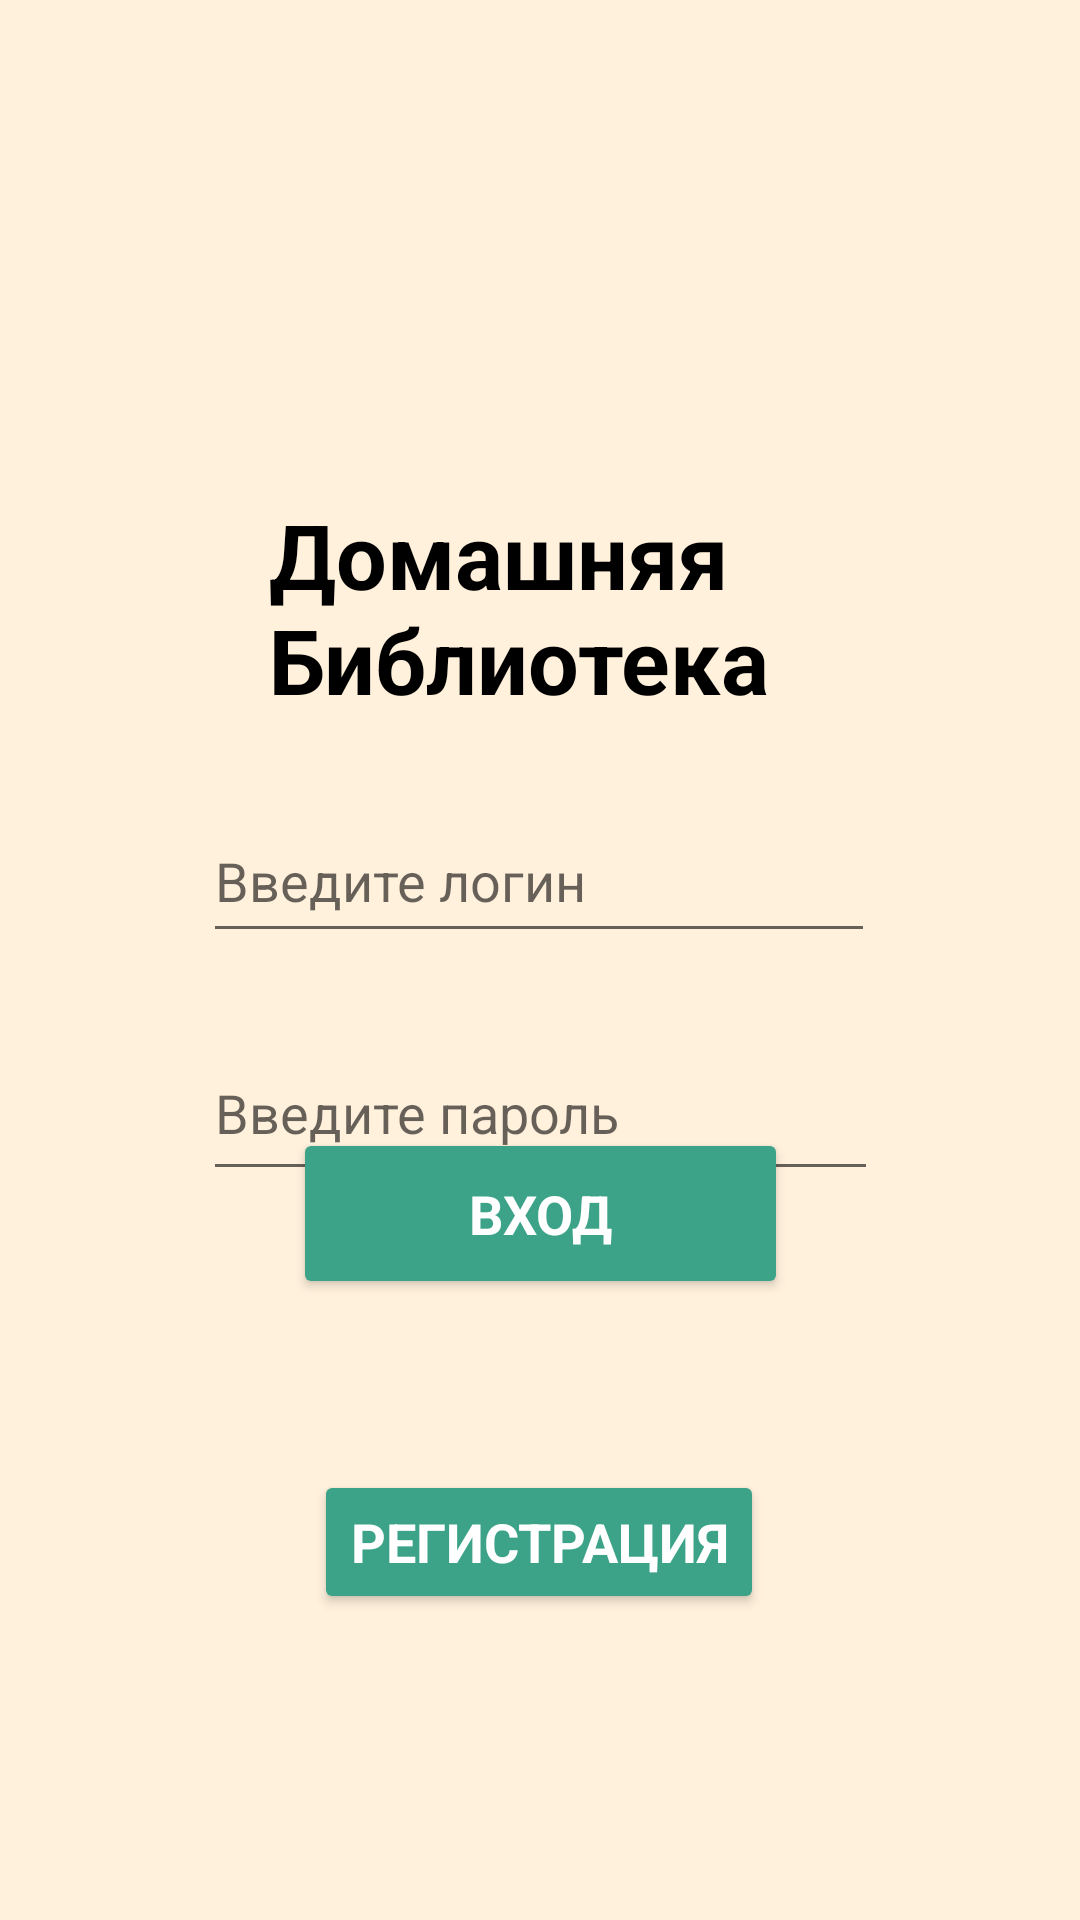

Produce the Android XML layout that renders to this screen, including the resource entries it uses.
<!-- AndroidManifest.xml: application theme Theme.Biblio_p3 -->
<!-- res/layout/log_in_fragment.xml -->
<?xml version="1.0" encoding="utf-8"?>
<androidx.constraintlayout.widget.ConstraintLayout
    xmlns:android="http://schemas.android.com/apk/res/android"
    xmlns:app="http://schemas.android.com/apk/res-auto"
    xmlns:tools="http://schemas.android.com/tools"
    android:id="@+id/log_in_frr"
    android:layout_width="match_parent"
    android:background="@color/back_color"
    android:layout_height="match_parent">

    <ImageView
        android:id="@+id/imageView2"
        android:layout_width="146dp"
        android:layout_height="135dp"
        app:layout_constraintBottom_toBottomOf="parent"
        app:layout_constraintEnd_toEndOf="parent"
        app:layout_constraintHorizontal_bias="0.498"
        app:layout_constraintStart_toStartOf="parent"
        app:layout_constraintTop_toTopOf="parent"
        app:layout_constraintVertical_bias="0.043"
        tools:srcCompat="@drawable/book" />

    <TextView
        android:id="@+id/log_in_TextView_home_biblio"
        style="@style/text_size"
        android:layout_width="181dp"
        android:layout_height="74dp"
        android:layout_marginStart="128dp"
        android:layout_marginTop="8dp"
        android:layout_marginEnd="128dp"
        android:text="Домашняя Библиотека"
        app:layout_constraintEnd_toEndOf="parent"
        app:layout_constraintStart_toStartOf="parent"
        app:layout_constraintTop_toBottomOf="@+id/imageView2" />

    <EditText
        android:id="@+id/log_in_etLogin"
        android:layout_width="224dp"
        android:layout_height="51dp"
        android:layout_marginStart="93dp"
        android:layout_marginTop="28dp"
        android:layout_marginEnd="94dp"
        android:ems="10"
        android:hint="Введите логин"
        android:inputType="textPersonName"
        app:layout_constraintEnd_toEndOf="parent"
        app:layout_constraintStart_toStartOf="parent"
        app:layout_constraintTop_toBottomOf="@+id/log_in_TextView_home_biblio" />

    <EditText
        android:id="@+id/log_int_etPassword"
        android:layout_width="225dp"
        android:layout_height="55dp"
        android:layout_marginStart="101dp"
        android:layout_marginTop="20dp"
        android:layout_marginEnd="101dp"
        android:ems="10"
        android:hint="Введите пароль"
        android:inputType="textPassword"
        app:layout_constraintBottom_toBottomOf="parent"
        app:layout_constraintEnd_toEndOf="parent"
        app:layout_constraintStart_toStartOf="parent"
        app:layout_constraintTop_toBottomOf="@+id/log_in_etLogin"
        app:layout_constraintVertical_bias="0.017" />

    <Button
        android:id="@+id/log_in_btn_login"
        style="@style/button_style_one"
        android:layout_width="165dp"
        android:layout_height="57dp"
        android:layout_marginStart="123dp"
        android:layout_marginTop="36dp"
        android:layout_marginEnd="123dp"
        android:layout_marginBottom="29dp"
        android:text="Вход"
        app:layout_constraintBottom_toTopOf="@+id/log_in_btn_registration"
        app:layout_constraintEnd_toEndOf="parent"
        app:layout_constraintStart_toStartOf="parent"
        app:layout_constraintTop_toBottomOf="@+id/log_int_etPassword" />

    <Button
        android:id="@+id/log_in_btn_registration"
        style="@style/button_style_one"
        android:layout_width="wrap_content"
        android:layout_height="wrap_content"
        android:layout_marginStart="158dp"
        android:layout_marginTop="28dp"
        android:layout_marginEnd="159dp"
        android:layout_marginBottom="159dp"
        android:text="Регистрация"
        app:layout_constraintBottom_toBottomOf="parent"
        app:layout_constraintEnd_toEndOf="parent"
        app:layout_constraintStart_toStartOf="parent"
        app:layout_constraintTop_toBottomOf="@+id/log_in_btn_login" />
</androidx.constraintlayout.widget.ConstraintLayout>
<!-- resources referenced by this layout -->
<resources>
  <color name="back_color">#fff1dc</color>
  <style name="button_style_one">
          <item name="android:textSize">18sp</item>
          <item name="android:textColor">@color/white</item>
          <item name="android:fontFamily">sans-serif</item>
          <item name="android:textStyle">bold</item>
          <item name="android:backgroundTint">@color/green</item>
      </style>
  <style name="text_size">
          <item name="android:textSize">30sp</item>
          <item name="android:textColor">@color/black</item>
          <item name="android:fontFamily">sans-serif</item>
          <item name="android:textStyle">bold</item>
          <item name="android:gravity">center_vertical</item>
      </style>
  <style name="Theme.Biblio_p3" parent="Theme.MaterialComponents.DayNight.NoActionBar">
          
          <item name="colorPrimary">@color/purple_500</item>
          <item name="colorPrimaryVariant">@color/purple_700</item>
          <item name="colorOnPrimary">@color/white</item>
          
          <item name="colorSecondary">@color/teal_200</item>
          <item name="colorSecondaryVariant">@color/teal_700</item>
          <item name="colorOnSecondary">@color/black</item>
          
          <item name="android:statusBarColor">?attr/colorPrimaryVariant</item>
          
      </style>
  <color name="white">#FFFFFFFF</color>
  <color name="green">#3ca389</color>
  <color name="black">#FF000000</color>
  <color name="purple_500">#FF6200EE</color>
  <color name="purple_700">#FF3700B3</color>
  <color name="teal_200">#FF03DAC5</color>
  <color name="teal_700">#FF018786</color>
</resources>
